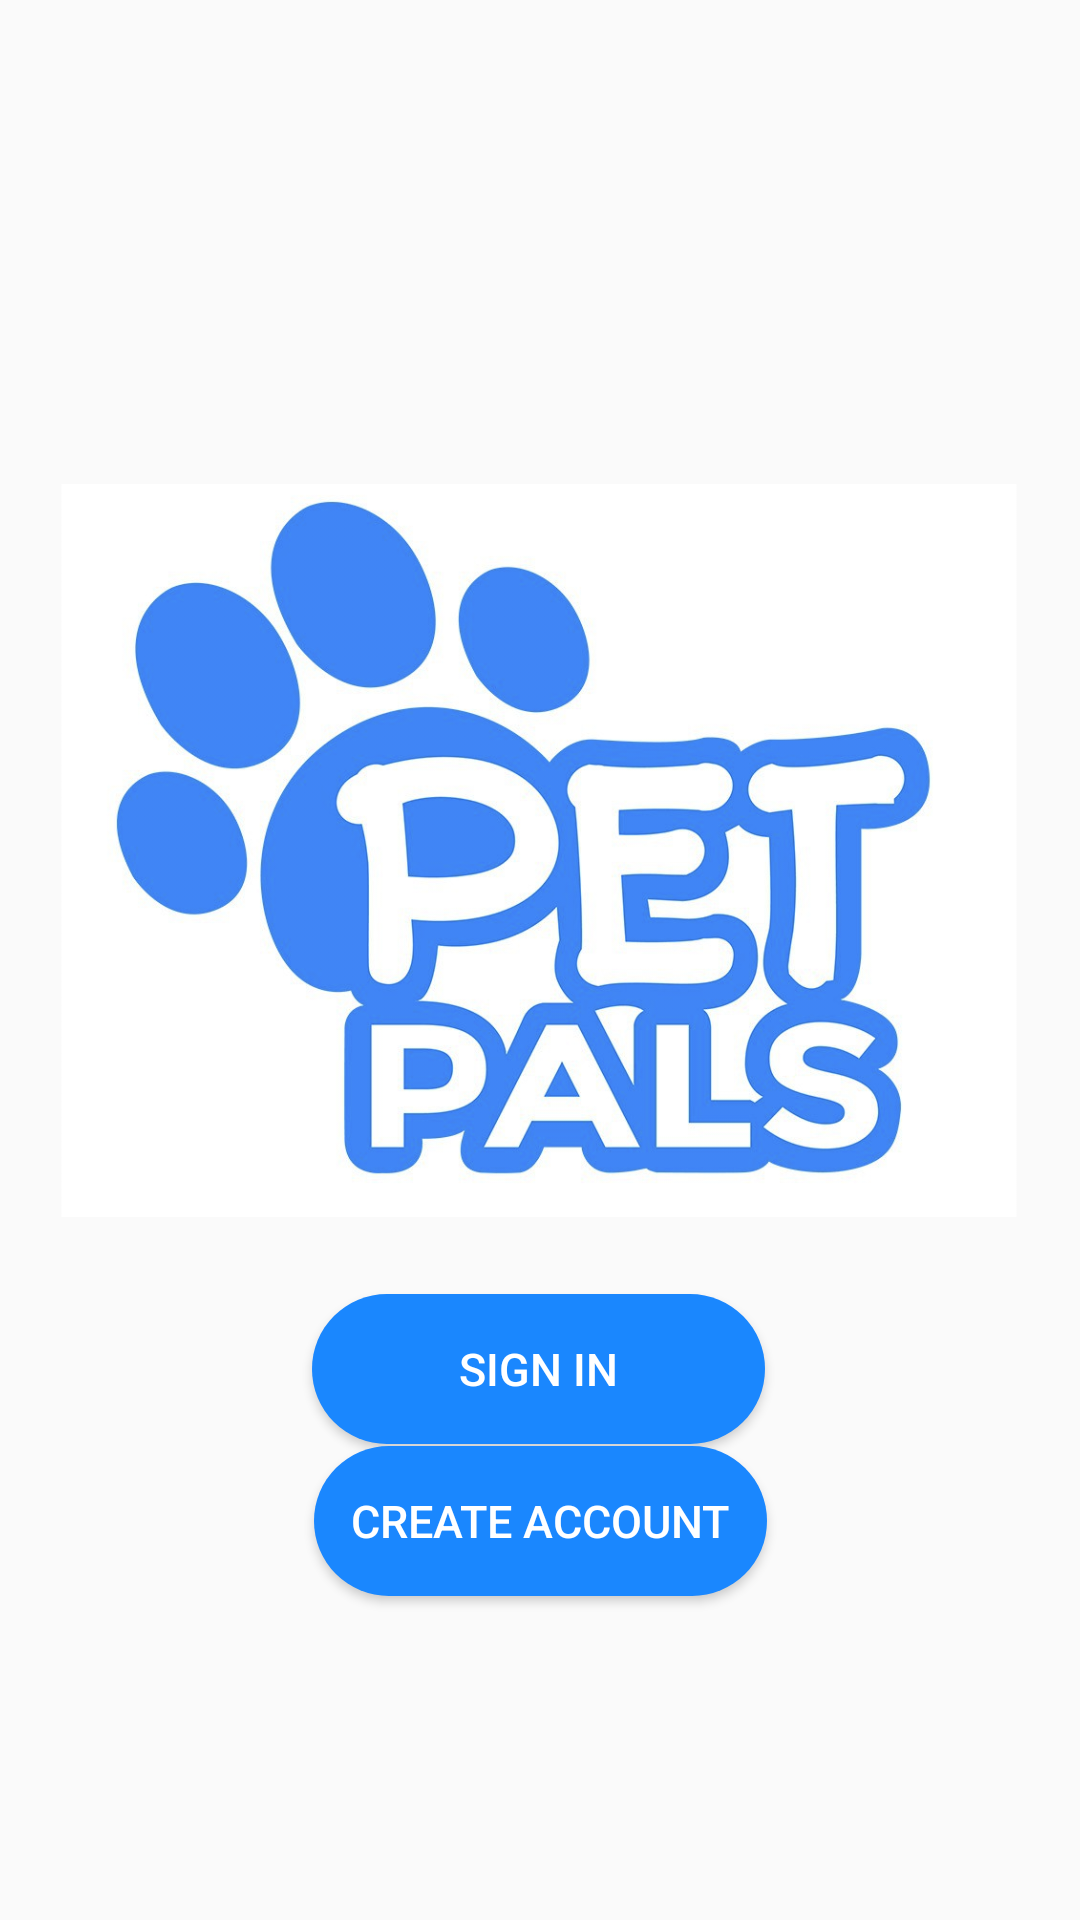

Android layout source for this screen:
<!-- AndroidManifest.xml: application theme Theme.PetPals -->
<!-- res/layout/activity_main.xml -->
<?xml version="1.0" encoding="utf-8"?>
<androidx.constraintlayout.widget.ConstraintLayout xmlns:android="http://schemas.android.com/apk/res/android"
    xmlns:app="http://schemas.android.com/apk/res-auto"
    xmlns:tools="http://schemas.android.com/tools"
    android:layout_width="match_parent"
    android:layout_height="match_parent"
    tools:context=".MainActivity">

    <Button
        android:id="@+id/sign_in"
        android:layout_width="151dp"
        android:layout_height="50dp"
        android:background="@drawable/rounded_corner"
        android:text="@string/sign_in"
        android:textColor="@color/white"
        android:textSize="15sp"
        app:layout_constraintBottom_toTopOf="@+id/create_account"
        app:layout_constraintEnd_toEndOf="parent"
        app:layout_constraintHorizontal_bias="0.498"
        app:layout_constraintStart_toStartOf="parent"
        app:layout_constraintTop_toBottomOf="@+id/imageView4"
        app:layout_constraintVertical_bias="0.892" />

    <Button
        android:id="@+id/create_account"
        android:layout_width="151dp"
        android:layout_height="50dp"
        android:layout_marginBottom="108dp"
        android:background="@drawable/rounded_corner"
        android:text="@string/create_account"
        android:textColor="@color/white"
        android:textSize="15sp"
        app:layout_constraintBottom_toBottomOf="parent"
        app:layout_constraintEnd_toEndOf="parent"
        app:layout_constraintStart_toStartOf="parent" />

    <ImageView
        android:id="@+id/imageView4"
        android:layout_width="326dp"
        android:layout_height="287dp"
        android:layout_marginTop="140dp"
        app:layout_constraintEnd_toEndOf="parent"
        app:layout_constraintHorizontal_bias="0.494"
        app:layout_constraintStart_toStartOf="parent"
        app:layout_constraintTop_toTopOf="parent"
        app:srcCompat="@drawable/petpals"
        android:contentDescription="@string/petpal_logo" />


</androidx.constraintlayout.widget.ConstraintLayout>
<!-- resources referenced by this layout -->
<resources>
  <color name="white">#FFFFFFFF</color>
  <!-- drawable petpals: png bitmap (drawable, 836179 bytes) -->
  <!-- drawable rounded_corner (drawable) -->
  <?xml version="1.0" encoding="utf-8"?>
  <shape xmlns:android="http://schemas.android.com/apk/res/android">
      <corners  android:radius="50dp"/>
      <solid android:color="#1A87FE"></solid>
  </shape>
  <string name="create_account">Create Account</string>
  <string name="petpal_logo">PetPal Logo</string>
  <string name="sign_in">Sign In</string>
  <style name="Theme.PetPals" parent="Theme.AppCompat.Light.NoActionBar">
          
          <item name="colorPrimary">@color/purple_500</item>
          <item name="colorPrimaryVariant">@color/purple_700</item>
          <item name="colorOnPrimary">@color/white</item>
          
          <item name="colorSecondary">@color/teal_200</item>
          <item name="colorSecondaryVariant">@color/teal_700</item>
          <item name="colorOnSecondary">@color/black</item>
          
          <item name="android:statusBarColor">?attr/colorPrimaryVariant</item>
          
      </style>
  <color name="purple_500">#FF6200EE</color>
  <color name="purple_700">#FF3700B3</color>
  <color name="teal_200">#FF03DAC5</color>
  <color name="teal_700">#FF018786</color>
  <color name="black">#FF000000</color>
</resources>
